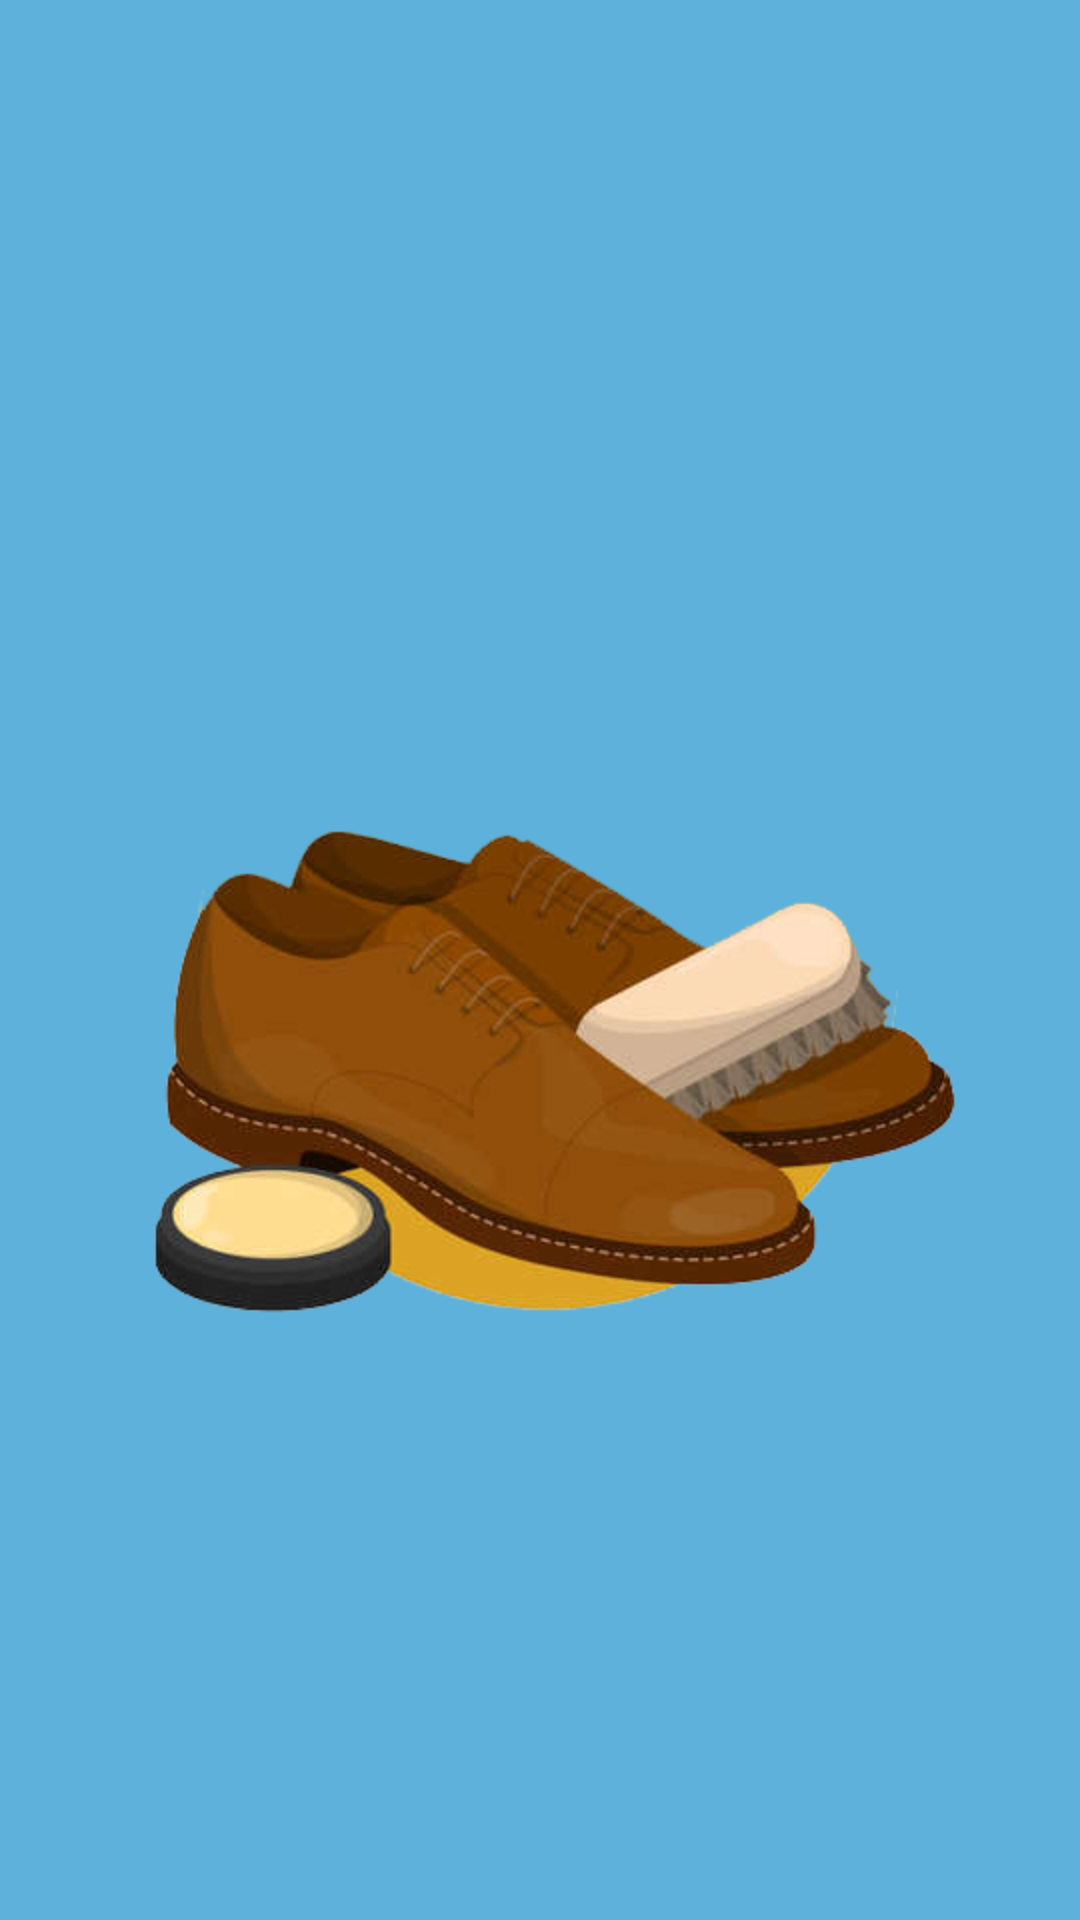

Layout XML and referenced resources for this Android screen:
<!-- AndroidManifest.xml: application theme Theme.SWSApp -->
<!-- res/layout/pgr2.xml -->
<?xml version="1.0" encoding="utf-8"?>
<LinearLayout xmlns:android="http://schemas.android.com/apk/res/android"
    android:layout_width="match_parent"
    android:layout_height="match_parent"
    android:gravity="center"
    android:background="@color/blue">

    <ImageView
        android:layout_width="300dp"
        android:layout_height="300dp"
        android:src="@drawable/shoes2"
        android:layout_centerInParent="true"/>

</LinearLayout>
<!-- resources referenced by this layout -->
<resources>
  <color name="blue">#5EB1DB</color>
  <!-- drawable shoes2: png bitmap (drawable, 93489 bytes) -->
  <style name="Theme.SWSApp" parent="Theme.MaterialComponents.DayNight.DarkActionBar">
          
          <item name="colorPrimary">@color/purple_500</item>
          <item name="colorPrimaryVariant">@color/purple_700</item>
          <item name="colorOnPrimary">@color/white</item>
          
          <item name="colorSecondary">@color/teal_200</item>
          <item name="colorSecondaryVariant">@color/teal_700</item>
          <item name="colorOnSecondary">@color/black</item>
          
          <item name="android:statusBarColor">?attr/colorPrimaryVariant</item>
          
      </style>
  <color name="purple_500">#FF6200EE</color>
  <color name="purple_700">#FF3700B3</color>
  <color name="white">#FFFFFFFF</color>
  <color name="teal_200">#FF03DAC5</color>
  <color name="teal_700">#FF018786</color>
  <color name="black">#FF000000</color>
</resources>
